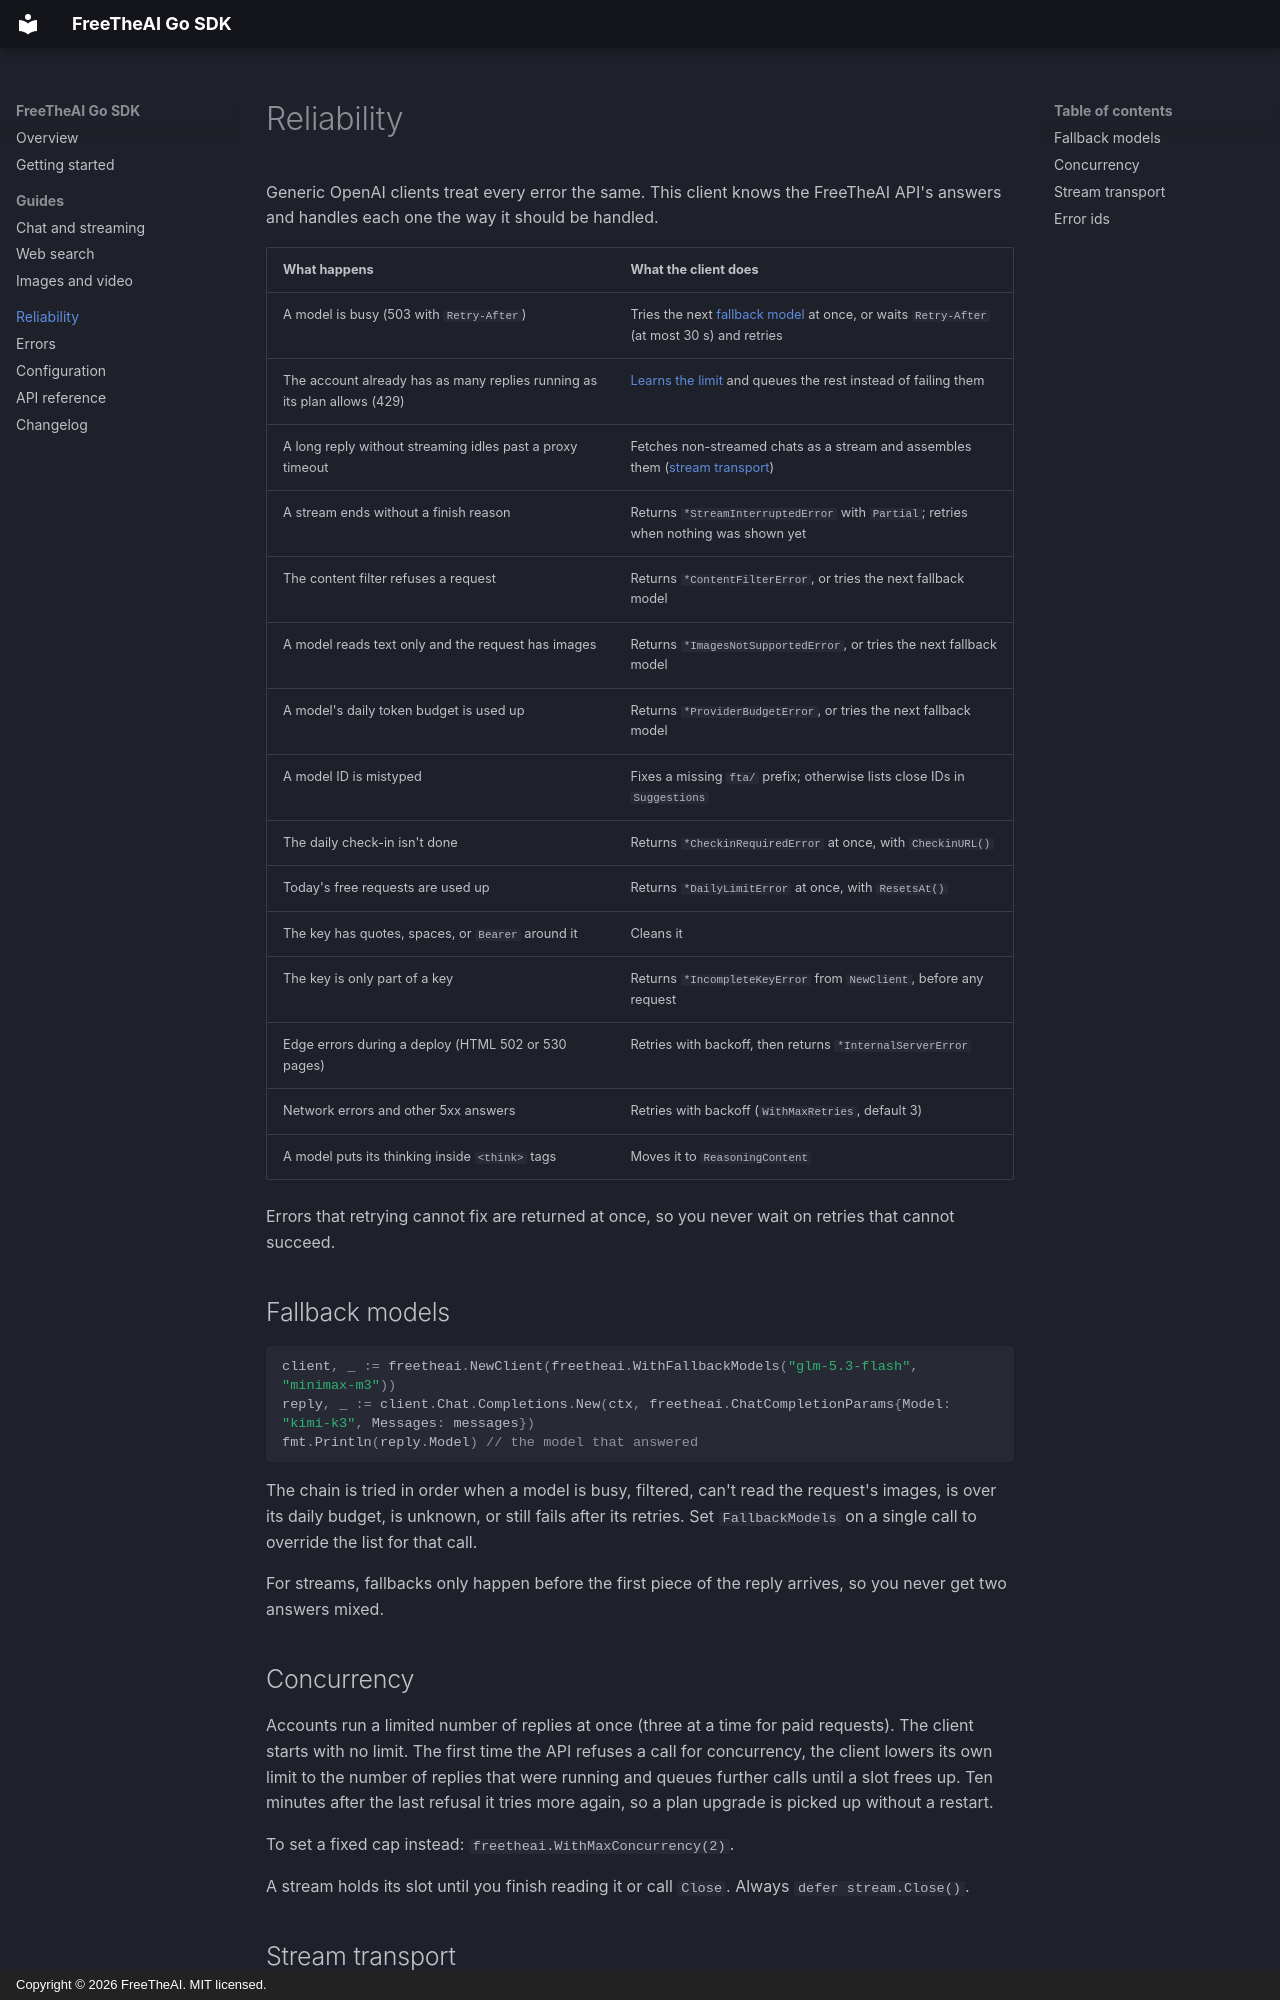

repository: Free-The-Ai/freetheai-go · page: reliability/index.html · generator: mkdocs · copyright: Copyright © 2026 FreeTheAI. MIT licensed.

---
description: How the FreeTheAI Go SDK handles busy models, concurrency limits, cut-off streams, content filters, and other API behaviour for you.
---

# Reliability

Generic OpenAI clients treat every error the same. This client knows the FreeTheAI API's answers and handles each one the way it should be handled.

| What happens | What the client does |
| --- | --- |
| A model is busy (503 with `Retry-After`) | Tries the next [fallback model](#fallback-models) at once, or waits `Retry-After` (at most 30 s) and retries |
| The account already has as many replies running as its plan allows (429) | [Learns the limit](#concurrency) and queues the rest instead of failing them |
| A long reply without streaming idles past a proxy timeout | Fetches non-streamed chats as a stream and assembles them ([stream transport](#stream-transport)) |
| A stream ends without a finish reason | Returns `*StreamInterruptedError` with `Partial`; retries when nothing was shown yet |
| The content filter refuses a request | Returns `*ContentFilterError`, or tries the next fallback model |
| A model reads text only and the request has images | Returns `*ImagesNotSupportedError`, or tries the next fallback model |
| A model's daily token budget is used up | Returns `*ProviderBudgetError`, or tries the next fallback model |
| A model ID is mistyped | Fixes a missing `fta/` prefix; otherwise lists close IDs in `Suggestions` |
| The daily check-in isn't done | Returns `*CheckinRequiredError` at once, with `CheckinURL()` |
| Today's free requests are used up | Returns `*DailyLimitError` at once, with `ResetsAt()` |
| The key has quotes, spaces, or `Bearer ` around it | Cleans it |
| The key is only part of a key | Returns `*IncompleteKeyError` from `NewClient`, before any request |
| Edge errors during a deploy (HTML 502 or 530 pages) | Retries with backoff, then returns `*InternalServerError` |
| Network errors and other 5xx answers | Retries with backoff (`WithMaxRetries`, default 3) |
| A model puts its thinking inside `<think>` tags | Moves it to `ReasoningContent` |

Errors that retrying cannot fix are returned at once, so you never wait on retries that cannot succeed.

## Fallback models

```go
client, _ := freetheai.NewClient(freetheai.WithFallbackModels("glm-5.3-flash", "minimax-m3"))
reply, _ := client.Chat.Completions.New(ctx, freetheai.ChatCompletionParams{Model: "kimi-k3", Messages: messages})
fmt.Println(reply.Model) // the model that answered
```

The chain is tried in order when a model is busy, filtered, can't read the request's images, is over its daily budget, is unknown, or still fails after its retries. Set `FallbackModels` on a single call to override the list for that call.

For streams, fallbacks only happen before the first piece of the reply arrives, so you never get two answers mixed.
